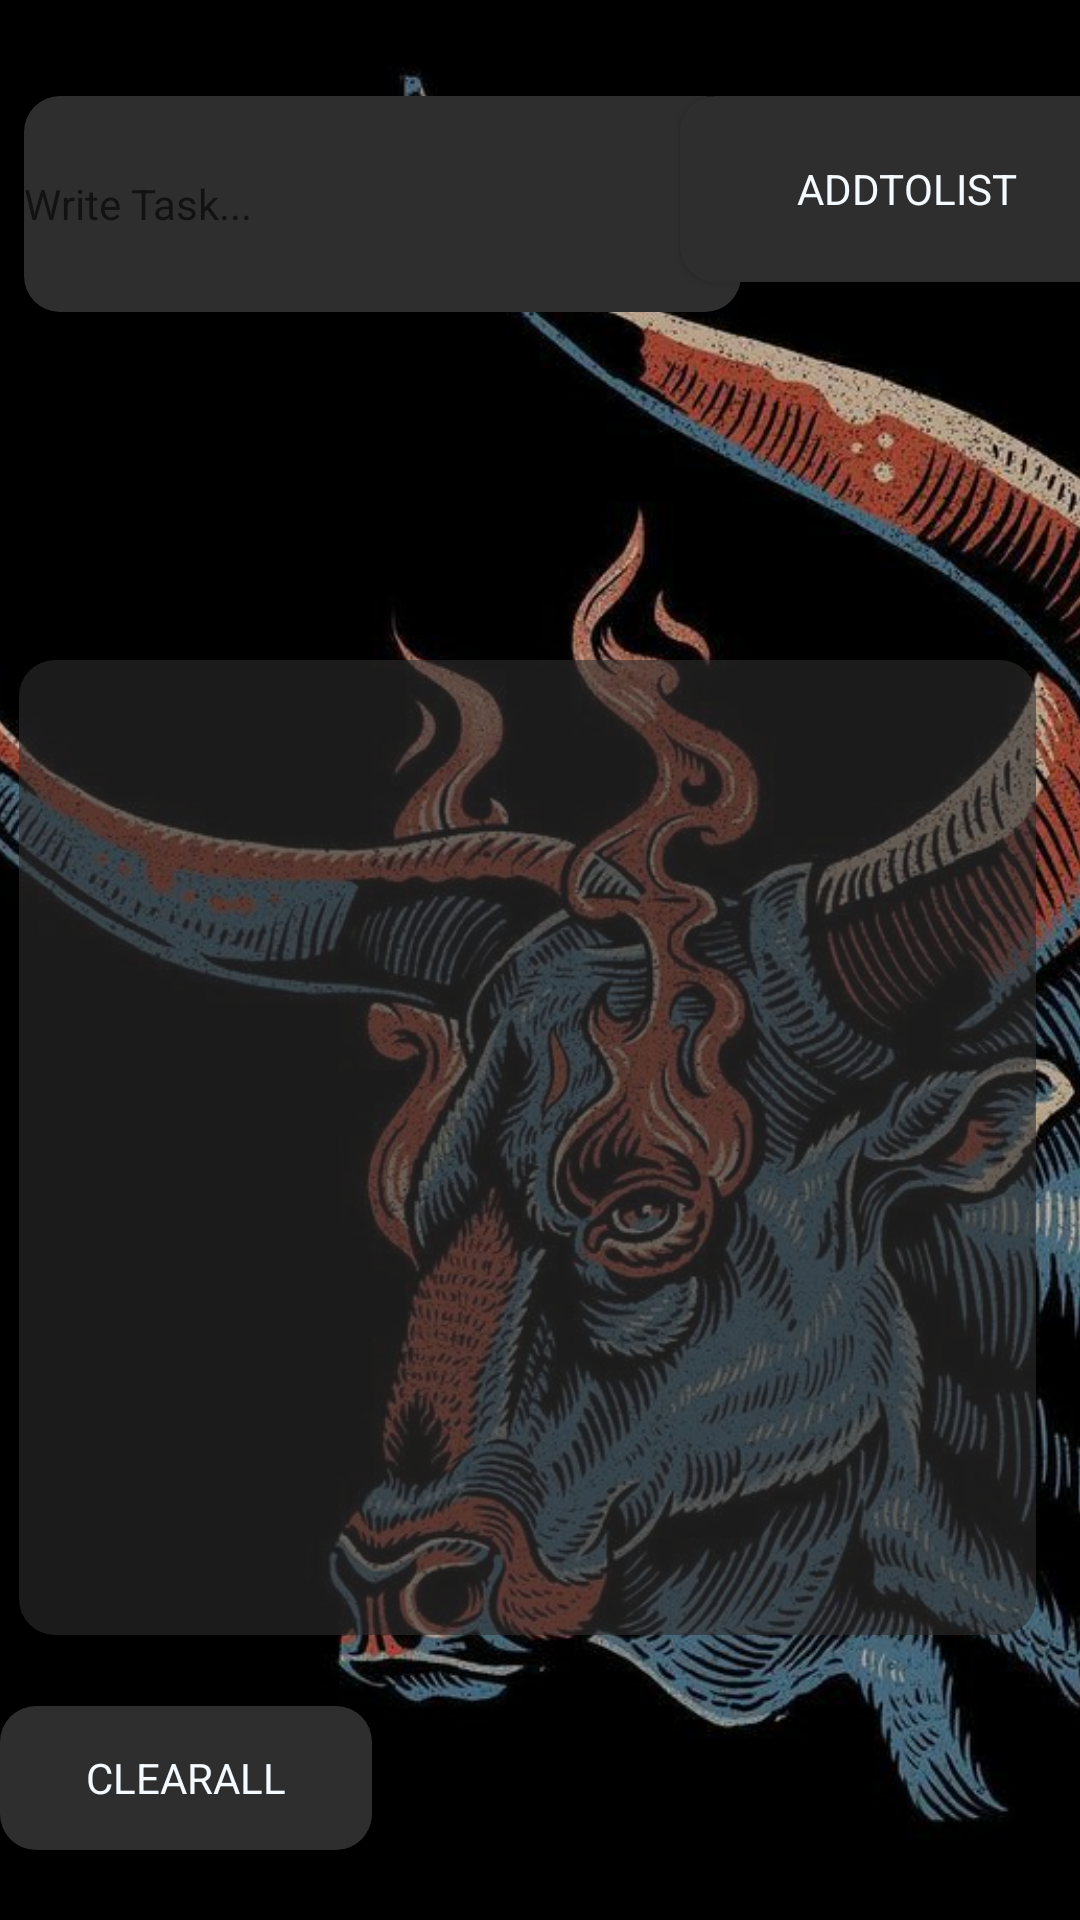

The Android layout XML behind this screen, and the referenced resources:
<!-- AndroidManifest.xml: application theme AppTheme -->
<!-- res/layout/content_main.xml -->
<?xml version="1.0" encoding="utf-8"?>
<androidx.constraintlayout.widget.ConstraintLayout xmlns:android="http://schemas.android.com/apk/res/android"
    xmlns:app="http://schemas.android.com/apk/res-auto"
    xmlns:tools="http://schemas.android.com/tools"
    android:layout_width="match_parent"
    android:layout_height="match_parent"
    app:layout_behavior="@string/appbar_scrolling_view_behavior"
    tools:context=".MainActivity"
    tools:showIn="@layout/activity_main">

    <ImageView
        android:id="@+id/imageView1"
        android:layout_width="wrap_content"
        android:layout_height="match_parent"
        android:scaleType="centerCrop"
        android:src="@drawable/background1"
        app:layout_constraintBottom_toBottomOf="parent"
        app:layout_constraintEnd_toEndOf="parent"
        app:layout_constraintStart_toStartOf="parent"
        app:layout_constraintTop_toTopOf="parent"></ImageView>

    <LinearLayout
        android:id="@+id/linearLayout"
        android:layout_width="339dp"
        android:layout_height="325dp"
        android:layout_marginTop="116dp"
        android:alpha="0.6"
        android:background="@drawable/rounded_corners"
        android:clickable="true"
        android:focusable="auto"
        android:orientation="vertical"
        app:layout_constraintEnd_toEndOf="parent"
        app:layout_constraintHorizontal_bias="0.298"
        app:layout_constraintStart_toStartOf="parent"
        app:layout_constraintTop_toBottomOf="@+id/editText2">



        <ListView
            android:id="@+id/list"
            android:layout_width="match_parent"
            android:layout_height="wrap_content"
            android:clickable="true"
            android:focusable="auto"
            android:longClickable="true"
            tools:layout_editor_absoluteX="50dp"
            tools:layout_editor_absoluteY="0dp"
            />




    </LinearLayout>

    <EditText
        android:id="@+id/editText2"
        style="@style/ButtonText"
        android:layout_width="239dp"
        android:layout_height="72dp"
        android:layout_marginStart="8dp"

        android:layout_marginLeft="8dp"
        android:layout_marginTop="32dp"
        android:background="@drawable/rounded_corners"
        android:ems="10"
        android:hint="@string/Input_Text"
        android:inputType="textPersonName"
        app:layout_constraintStart_toStartOf="parent"
        app:layout_constraintTop_toTopOf="parent" />

    <Button
        android:id="@+id/button"
        style="@style/ButtonText"
        android:layout_width="151dp"
        android:layout_height="62dp"
        android:layout_marginTop="32dp"
        android:background="@drawable/rounded_corners"
        android:clickable="true"
        android:onClick="fuseki"
        android:text="@string/Add_Task"
        app:layout_constraintEnd_toEndOf="parent"
        app:layout_constraintHorizontal_bias="0.543"
        app:layout_constraintStart_toEndOf="@+id/editText2"
        app:layout_constraintTop_toTopOf="parent" />

    <Button
        android:id="@+id/delet_btn"
        style="@style/ButtonText"
        android:layout_width="124dp"
        android:layout_height="48dp"
        android:background="@drawable/rounded_corners"
        android:clickable="true"
        android:onClick="DeleteR"

        android:text="ClearAll"
        app:layout_constraintBottom_toBottomOf="parent"
        app:layout_constraintStart_toStartOf="parent"
        app:layout_constraintTop_toBottomOf="@+id/linearLayout" />




</androidx.constraintlayout.widget.ConstraintLayout>
<!-- res/layout/activity_main.xml (included above) -->
<?xml version="1.0" encoding="utf-8"?>
<androidx.coordinatorlayout.widget.CoordinatorLayout xmlns:android="http://schemas.android.com/apk/res/android"
    xmlns:app="http://schemas.android.com/apk/res-auto"
    xmlns:tools="http://schemas.android.com/tools"
    android:layout_width="match_parent"
    android:layout_height="match_parent"
    tools:context=".MainActivity">

    <com.google.android.material.appbar.AppBarLayout
        android:layout_width="match_parent"
        android:layout_height="wrap_content"
        android:theme="@style/AppTheme.AppBarOverlay" >

        <androidx.appcompat.widget.Toolbar

            android:id="@+id/toolbar"
            android:layout_width="match_parent"
            android:layout_height="?attr/actionBarSize"
            android:background="?attr/colorPrimary"
            app:popupTheme="@style/AppTheme.PopupOverlay"  />

    </com.google.android.material.appbar.AppBarLayout>

    <include layout="@layout/content_main" />

    <com.google.android.material.floatingactionbutton.FloatingActionButton
        android:id="@+id/fab"
        android:layout_width="wrap_content"
        android:layout_height="wrap_content"
        android:layout_gravity="bottom|end"
        android:layout_margin="@dimen/fab_margin"
        app:srcCompat="@android:drawable/ic_dialog_email" />

</androidx.coordinatorlayout.widget.CoordinatorLayout>
<!-- resources referenced by this layout -->
<resources>
  <!-- drawable background1: jpg bitmap (drawable, 111130 bytes) -->
  <!-- drawable rounded_corners (drawable) -->
  <?xml version="1.0" encoding="utf-8"?>
  <selector xmlns:xlmns="http://schemas.android.com/apk/res/android">
  <item >
      <shape xlmns:shape="rectangle">
          <solid xlmns:color="@color/black"/>
      <corners xlmns:radius="12dp"/>
  
      </shape>
  </item>
  </selector>
  <string name="Add_Task">AddToList</string>
  <string name="Input_Text">Write Task...</string>
  <style name="AppTheme.AppBarOverlay" parent="ThemeOverlay.AppCompat.Dark.ActionBar" />
  <style name="AppTheme.PopupOverlay" parent="ThemeOverlay.AppCompat.Light" />
  <style name="ButtonText" parent="TextAppearance.AppCompat">
      <item name="android:textColor">#F5FAFF</item>
      </style>&gt;
  <style name="AppTheme" parent="Theme.AppCompat.Light.DarkActionBar">
          
          <item name="colorPrimary">@color/colorPrimary</item>
          <item name="colorPrimaryDark">@color/colorPrimaryDark</item>
          <item name="colorAccent">@color/colorAccent</item>
      </style>
  <color name="black">#2F2E2E</color>
  <color name="colorPrimary">#008577</color>
  <color name="colorPrimaryDark">#00574B</color>
  <color name="colorAccent">#D81B60</color>
</resources>
